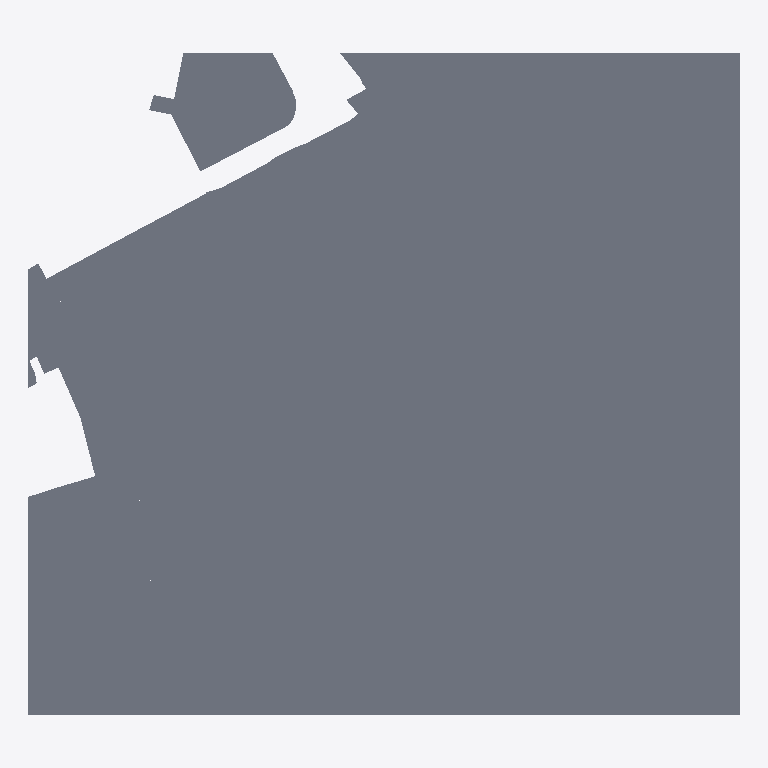
Plan cut of the same IFC building model at storey 'Storey' (level 0.00 m, cut at 1.40 m), seen from above with north up, elements coloured by IFC class (only those large enough to see are counted): 146 slabs (grey). No cut surface shows.
Extent 880.0 m × 820.0 m × 0.2 m (x, y, z). Storeys (1): Storey at 0.00 m. Elements (165): 164 IfcSlab, 1 IfcBuildingElementProxy.

HEADER;
FILE_DESCRIPTION(('ViewDefinition [CoordinationView]'),'2;1');
FILE_NAME('OMG_KS_Ruimtelijkeplannen-Enkelbestemming.ifc','2022-09-22T09:09:34',('Kaartenservice'),('DigiBase'),'IfcOpenShell','IfcOpenShell','');
FILE_SCHEMA(('IFC2X3'));
ENDSEC;
DATA;
#20=IFCPROJECT('16vU7gEbOHxOP$0aAi4G02',#5,'OMG_KS_Ruimtelijkeplannen-Enkelbestemming.ifc',$,$,$,$,(#11),#19);
#26=IFCSITE('16vYZaEbOHxOP$0aAi4G02',#5,'Site',$,$,#25,$,$,.ELEMENT.,$,$,$,$,$);
#32=IFCBUILDING('16vapoEbOHxOP$0aAi4G02',#5,'Building',$,$,#31,$,$,.ELEMENT.,$,$,$);
#38=IFCBUILDINGSTOREY('16vcxGEbOHxOP$0aAi4G02',#5,'Storey',$,$,#37,$,$,.ELEMENT.,0.0);
#17727=IFCSLAB('1BCgBOEbOHxOP$0aAi4G02',#5,'NL.IMRO.0772.EP1392904945-00',$,$,#14693,#17726,$,.NOTDEFINED.);
#19321=IFCSLAB('1BRkGeEbOHxOP$0aAi4G02',#5,'NL.IMRO.0772.EP2392906779-00',$,$,#19053,#19320,$,.NOTDEFINED.);
#13571=IFCSLAB('1B5voGEbOHxOP$0aAi4G02',#5,'NL.IMRO.0772.EP5392906784-00',$,$,#12707,#13570,$,.NOTDEFINED.);
#17902=IFCSLAB('1BMm3KEbOHxOP$0aAi4G02',#5,'NL.IMRO.0772.EP1392906774-00',$,$,#17823,#17901,$,.NOTDEFINED.);
#14670=IFCSLAB('1B9BI4EbOHxOP$0aAi4G02',#5,'NL.IMRO.0772.EP7392906789-00',$,$,#13633,#14669,$,.NOTDEFINED.);
#24039=IFCSLAB('1Bqg58EbOHxOP$0aAi4G02',#5,'NL.IMRO.0772.EP129476441284-00',$,$,#23583,#24038,$,.NOTDEFINED.);
#31341=IFCSLAB('1BsqKUEbOHxOP$0aAi4G02',#5,'NL.IMRO.0772.EP4538003477-00',$,$,#24375,#31340,$,.NOTDEFINED.);
#24352=IFCSLAB('1BsSx8EbOHxOP$0aAi4G02',#5,'NL.IMRO.0772.EP565476442139-00',$,$,#24247,#24351,$,.NOTDEFINED.);
#48053=IFCSLAB('1Cy1jGEbOHxOP$0aAi4G02',#5,'NL.IMRO.0772.EP24492265983-00',$,$,#43448,#48052,$,.NOTDEFINED.);
#42703=IFCSLAB('1CveQUEbOHxOP$0aAi4G02',#5,'NL.IMRO.0772.EP2381861333-00',$,$,#42652,#42702,$,.NOTDEFINED.);
#2832=IFCSLAB('1AKX84EbOHxOP$0aAi4G02',#5,'NL.IMRO.0772.EP13253985103-00',$,$,#255,#2831,$,.NOTDEFINED.);
#18054=IFCSLAB('1BNAiUEbOHxOP$0aAi4G02',#5,'NL.IMRO.0772.EP6392906787-00',$,$,#17925,#18053,$,.NOTDEFINED.);
#17800=IFCSLAB('1BMPoeEbOHxOP$0aAi4G02',#5,'NL.IMRO.0772.EP12385464243-00',$,$,#17750,#17799,$,.NOTDEFINED.);
#48563=IFCSLAB('1D87ACEbOHxOP$0aAi4G02',#5,'NL.IMRO.0772.EP599476442207-00',$,$,#48268,#48562,$,.NOTDEFINED.);
#4597=IFCSLAB('1Aa1BKEbOHxOP$0aAi4G02',#5,'NL.IMRO.0772.EP38234369086-00',$,$,#4155,#4596,$,.NOTDEFINED.);
#4054=IFCSLAB('1AZAoOEbOHxOP$0aAi4G02',#5,'NL.IMRO.0772.EP4234368960-00',$,$,#3997,#4053,$,.NOTDEFINED.);
#7260=IFCSLAB('1AiR4oEbOHxOP$0aAi4G02',#5,'NL.IMRO.0772.EP1247935668-00',$,$,#7163,#7259,$,.NOTDEFINED.);
#19030=IFCSLAB('1BQWGIEbOHxOP$0aAi4G02',#5,'NL.IMRO.0772.EP3392906780-00',$,$,#18792,#19029,$,.NOTDEFINED.);
#9675=IFCSLAB('1AuzmqEbOHxOP$0aAi4G02',#5,'NL.IMRO.0772.EP3234368948-00',$,$,#9588,#9674,$,.NOTDEFINED.);
#9320=IFCSLAB('1AqzyAEbOHxOP$0aAi4G02',#5,'NL.IMRO.0772.EP29234369045-00',$,$,#8927,#9319,$,.NOTDEFINED.);
#32143=IFCSLAB('1CCtBAEbOHxOP$0aAi4G02',#5,'NL.IMRO.0772.EP1514477490-00',$,$,#31801,#32142,$,.NOTDEFINED.);
#3974=IFCSLAB('1ASvnEEbOHxOP$0aAi4G02',#5,'NL.IMRO.0772.EP11247575030-00',$,$,#2859,#3973,$,.NOTDEFINED.);
#31488=IFCSLAB('1CBCsAEbOHxOP$0aAi4G02',#5,'NL.IMRO.0772.EP563476442128-00',$,$,#31454,#31487,$,.NOTDEFINED.);
#5631=IFCSLAB('1AchwWEbOHxOP$0aAi4G02',#5,'NL.IMRO.0772.EP5247574801-00',$,$,#5139,#5630,$,.NOTDEFINED.);
#35923=IFCSLAB('1CUapMEbOHxOP$0aAi4G02',#5,'NL.IMRO.0772.EP605476442215-00',$,$,#35865,#35922,$,.NOTDEFINED.);
#18318=IFCSLAB('1BNwbUEbOHxOP$0aAi4G02',#5,'NL.IMRO.0772.EP11385464241-00',$,$,#18077,#18317,$,.NOTDEFINED.);
#20291=IFCSLAB('1BWANmEbOHxOP$0aAi4G02',#5,'NL.IMRO.0772.EP596449147304-00',$,$,#19711,#20290,$,.NOTDEFINED.);
#20737=IFCSLAB('1BbR58EbOHxOP$0aAi4G02',#5,'NL.IMRO.0772.EP791449148008-00',$,$,#20676,#20736,$,.NOTDEFINED.);
#9524=IFCSLAB('1Au55eEbOHxOP$0aAi4G02',#5,'NL.IMRO.0772.EP6234368967-00',$,$,#9492,#9523,$,.NOTDEFINED.);
#19688=IFCSLAB('1BVq8eEbOHxOP$0aAi4G02',#5,'NL.IMRO.0772.EP694449147650-00',$,$,#19658,#19687,$,.NOTDEFINED.);
#31538=IFCSLAB('1CBPf4EbOHxOP$0aAi4G02',#5,'NL.IMRO.0772.EP564476442130-00',$,$,#31515,#31537,$,.NOTDEFINED.);
#35702=IFCSLAB('1CTYFWEbOHxOP$0aAi4G02',#5,'NL.IMRO.0772.EP603476442212-00',$,$,#35665,#35701,$,.NOTDEFINED.);
#18769=IFCSLAB('1BOsMeEbOHxOP$0aAi4G02',#5,'NL.IMRO.0772.EP10385464235-00',$,$,#18341,#18768,$,.NOTDEFINED.);
#33771=IFCSLAB('1CKlPUEbOHxOP$0aAi4G02',#5,'NL.IMRO.0772.EP59476441113-00',$,$,#33718,#33770,$,.NOTDEFINED.);
#8059=IFCSLAB('1AlSveEbOHxOP$0aAi4G02',#5,'NL.IMRO.0772.EP28234369043-00',$,$,#7906,#8058,$,.NOTDEFINED.);
#20474=IFCSLAB('1BZCvwEbOHxOP$0aAi4G02',#5,'NL.IMRO.0772.EP785449148000-00',$,$,#20401,#20473,$,.NOTDEFINED.);
#12684=IFCSLAB('1B2MckEbOHxOP$0aAi4G02',#5,'NL.IMRO.0772.EP719476442671-00',$,$,#11589,#12683,$,.NOTDEFINED.);
#38181=IFCSLAB('1CbEzQEbOHxOP$0aAi4G02',#5,'NL.IMRO.0772.EP784449147999-00',$,$,#37662,#38180,$,.NOTDEFINED.);
#33617=IFCSLAB('1CJkl2EbOHxOP$0aAi4G02',#5,'NL.IMRO.0772.EP160476441344-00',$,$,#33588,#33616,$,.NOTDEFINED.);
#19432=IFCSLAB('1BTUB8EbOHxOP$0aAi4G02',#5,'NL.IMRO.0772.EP770449147975-00',$,$,#19385,#19431,$,.NOTDEFINED.);
#20378=IFCSLAB('1BYijwEbOHxOP$0aAi4G02',#5,'NL.IMRO.0772.EP772449147978-00',$,$,#20314,#20377,$,.NOTDEFINED.);
#4128=IFCSLAB('1AZiQ6EbOHxOP$0aAi4G02',#5,'NL.IMRO.0772.EP6247574863-00',$,$,#4081,#4127,$,.NOTDEFINED.);
#8904=IFCSLAB('1Apd_SEbOHxOP$0aAi4G02',#5,'NL.IMRO.0772.EP35234369074-00',$,$,#8678,#8903,$,.NOTDEFINED.);
#39032=IFCSLAB('1CgUMkEbOHxOP$0aAi4G02',#5,'NL.IMRO.0772.EP786449148002-00',$,$,#38940,#39031,$,.NOTDEFINED.);
#11565=IFCSLAB('1B10OcEbOHxOP$0aAi4G02',#5,'NL.IMRO.0772.EP7226062512-00',$,$,#11252,#11564,$,.NOTDEFINED.);
#43182=IFCSLAB('1CvuG4EbOHxOP$0aAi4G02',#5,'NL.IMRO.0772.EP4396608303-00',$,$,#42726,#43181,$,.NOTDEFINED.);
#11229=IFCSLAB('1A$FXKEbOHxOP$0aAi4G02',#5,'NL.IMRO.0772.EP856449148141-00',$,$,#10899,#11228,$,.NOTDEFINED.);
#40086=IFCSLAB('1Ck_YoEbOHxOP$0aAi4G02',#5,'NL.IMRO.0772.EP773449147980-00',$,$,#39868,#40085,$,.NOTDEFINED.);
#31588=IFCSLAB('1CBe2KEbOHxOP$0aAi4G02',#5,'NL.IMRO.0772.EP157476441339-00',$,$,#31561,#31587,$,.NOTDEFINED.);
#5112=IFCSLAB('1Ab9zwEbOHxOP$0aAi4G02',#5,'NL.IMRO.0772.EP7247574904-00',$,$,#4624,#5111,$,.NOTDEFINED.);
#9469=IFCSLAB('1AsrcSEbOHxOP$0aAi4G02',#5,'NL.IMRO.0772.EP7234368971-00',$,$,#9343,#9468,$,.NOTDEFINED.);
#33837=IFCSLAB('1CL5gAEbOHxOP$0aAi4G02',#5,'NL.IMRO.0772.EP29476441002-00',$,$,#33794,#33836,$,.NOTDEFINED.);
#36928=IFCSLAB('1CYGyAEbOHxOP$0aAi4G02',#5,'NL.IMRO.0772.EP156476441338-00',$,$,#36907,#36927,$,.NOTDEFINED.);
#7339=IFCSLAB('1AisLoEbOHxOP$0aAi4G02',#5,'NL.IMRO.0772.EP30234369046-00',$,$,#7283,#7338,$,.NOTDEFINED.);
#42489=IFCSLAB('1Cu4c2EbOHxOP$0aAi4G02',#5,'NL.IMRO.0772.EP602476442211-00',$,$,#42093,#42488,$,.NOTDEFINED.);
#8165=IFCSLAB('1Amk28EbOHxOP$0aAi4G02',#5,'NL.IMRO.0772.EP1253021014-00',$,$,#8130,#8164,$,.NOTDEFINED.);
#31778=IFCSLAB('1CCil2EbOHxOP$0aAi4G02',#5,'NL.IMRO.0772.EP593476442199-00',$,$,#31754,#31777,$,.NOTDEFINED.);
#35803=IFCSLAB('1CU6F6EbOHxOP$0aAi4G02',#5,'NL.IMRO.0772.EP606476442217-00',$,$,#35765,#35802,$,.NOTDEFINED.);
#35642=IFCSLAB('1CTEtqEbOHxOP$0aAi4G02',#5,'NL.IMRO.0772.EP736476442794-00',$,$,#35626,#35641,$,.NOTDEFINED.);
#6601=IFCSLAB('1Ae27YEbOHxOP$0aAi4G02',#5,'NL.IMRO.0772.EP6252688239-00',$,$,#5654,#6600,$,.NOTDEFINED.);
#13610=IFCSLAB('1B910GEbOHxOP$0aAi4G02',#5,'NL.IMRO.0772.EP4392906781-00',$,$,#13594,#13609,$,.NOTDEFINED.);
#23025=IFCSLAB('1BomOOEbOHxOP$0aAi4G02',#5,'NL.IMRO.0772.EP591476442196-00',$,$,#23006,#23024,$,.NOTDEFINED.);
#37639=IFCSLAB('1CZbhSEbOHxOP$0aAi4G02',#5,'NL.IMRO.0772.EP601449147312-00',$,$,#37140,#37638,$,.NOTDEFINED.);
#37117=IFCSLAB('1CZEgoEbOHxOP$0aAi4G02',#5,'NL.IMRO.0772.EP767449147971-00',$,$,#37075,#37116,$,.NOTDEFINED.);
#39123=IFCSLAB('1ChHKwEbOHxOP$0aAi4G02',#5,'NL.IMRO.0772.EP692449147614-00',$,$,#39101,#39122,$,.NOTDEFINED.);
#39796=IFCSLAB('1CjU3AEbOHxOP$0aAi4G02',#5,'NL.IMRO.0772.EP783449147998-00',$,$,#39501,#39795,$,.NOTDEFINED.);
#43341=IFCSLAB('1CxYAMEbOHxOP$0aAi4G02',#5,'NL.IMRO.0772.EP67225981231-00',$,$,#43323,#43340,$,.NOTDEFINED.);
#43425=IFCSLAB('1CxrSGEbOHxOP$0aAi4G02',#5,'NL.IMRO.0772.EP1079449149072-00',$,$,#43403,#43424,$,.NOTDEFINED.);
#40377=IFCSLAB('1CnEp8EbOHxOP$0aAi4G02',#5,'NL.IMRO.0772.EP171485865243-00',$,$,#40352,#40376,$,.NOTDEFINED.);
#10419=IFCSLAB('1AvpDIEbOHxOP$0aAi4G02',#5,'NL.IMRO.0772.EP2496756582-00',$,$,#9698,#10418,$,.NOTDEFINED.);
#22457=IFCSLAB('1Bjx54EbOHxOP$0aAi4G02',#5,'NL.IMRO.0772.EP597449147306-00',$,$,#22215,#22456,$,.NOTDEFINED.);
#34083=IFCSLAB('1CMNv8EbOHxOP$0aAi4G02',#5,'NL.IMRO.0772.EP64476441121-00',$,$,#34051,#34082,$,.NOTDEFINED.);
#38917=IFCSLAB('1Cdek_EbOHxOP$0aAi4G02',#5,'NL.IMRO.0772.EP660449147516-00',$,$,#38204,#38916,$,.NOTDEFINED.);
#10875=IFCSLAB('1AzVLAEbOHxOP$0aAi4G02',#5,'NL.IMRO.0772.EP247486146555-00',$,$,#10483,#10874,$,.NOTDEFINED.);
#7883=IFCSLAB('1AjMbsEbOHxOP$0aAi4G02',#5,'NL.IMRO.0772.EP8247574909-00',$,$,#7362,#7882,$,.NOTDEFINED.);
#22508=IFCSLAB('1BlQ2QEbOHxOP$0aAi4G02',#5,'NL.IMRO.0772.EP771449147976-00',$,$,#22480,#22507,$,.NOTDEFINED.);
#21570=IFCSLAB('1BfkocEbOHxOP$0aAi4G02',#5,'NL.IMRO.0772.EP663449147522-00',$,$,#21541,#21569,$,.NOTDEFINED.);
#40547=IFCSLAB('1CoUVSEbOHxOP$0aAi4G02',#5,'NL.IMRO.0772.EP170476441361-00',$,$,#40527,#40546,$,.NOTDEFINED.);
#40427=IFCSLAB('1CneRcEbOHxOP$0aAi4G02',#5,'NL.IMRO.0772.EP1089449149582-00',$,$,#40400,#40426,$,.NOTDEFINED.);
#24081=IFCSLAB('1BrodUEbOHxOP$0aAi4G02',#5,'NL.IMRO.0772.EP155476441337-00',$,$,#24062,#24080,$,.NOTDEFINED.);
#22704=IFCSLAB('1Bn13iEbOHxOP$0aAi4G02',#5,'NL.IMRO.0772.EP158476441341-00',$,$,#22666,#22703,$,.NOTDEFINED.);
#40329=IFCSLAB('1CmJhEEbOHxOP$0aAi4G02',#5,'NL.IMRO.0772.EP776449147990-00',$,$,#40109,#40328,$,.NOTDEFINED.);
#33179=IFCSLAB('1CGOTcEbOHxOP$0aAi4G02',#5,'NL.IMRO.0772.EP142476441312-00',$,$,#32959,#33178,$,.NOTDEFINED.);
#32201=IFCSLAB('1CDrd6EbOHxOP$0aAi4G02',#5,'NL.IMRO.0772.EP159476441342-00',$,$,#32166,#32200,$,.NOTDEFINED.);
#39845=IFCSLAB('1Ckaz8EbOHxOP$0aAi4G02',#5,'NL.IMRO.0772.ID139103199-00',$,$,#39819,#39844,$,.NOTDEFINED.);
#19486=IFCSLAB('1BTsCeEbOHxOP$0aAi4G02',#5,'NL.IMRO.0772.EP8449145831-00',$,$,#19455,#19485,$,.NOTDEFINED.);
#8655=IFCSLAB('1AnxVyEbOHxOP$0aAi4G02',#5,'NL.IMRO.0772.EP4252688203-00',$,$,#8232,#8654,$,.NOTDEFINED.);
#31634=IFCSLAB('1CByCeEbOHxOP$0aAi4G02',#5,'NL.IMRO.0772.EP110476441228-00',$,$,#31611,#31633,$,.NOTDEFINED.);
#36374=IFCSLAB('1CUzpWEbOHxOP$0aAi4G02',#5,'NL.IMRO.0772.EP145476441317-00',$,$,#35946,#36373,$,.NOTDEFINED.);
#20653=IFCSLAB('1BardAEbOHxOP$0aAi4G02',#5,'NL.IMRO.0772.EP695449147652-00',$,$,#20624,#20652,$,.NOTDEFINED.);
#41559=IFCSLAB('1Cqj7uEbOHxOP$0aAi4G02',#5,'NL.IMRO.0772.EP148476441322-00',$,$,#41140,#41558,$,.NOTDEFINED.);
#35742=IFCSLAB('1CTsGSEbOHxOP$0aAi4G02',#5,'NL.IMRO.0772.EP168476441357-00',$,$,#35725,#35741,$,.NOTDEFINED.);
#34967=IFCSLAB('1CQ2hiEbOHxOP$0aAi4G02',#5,'NL.IMRO.0772.EP143476441314-00',$,$,#34746,#34966,$,.NOTDEFINED.);
#36884=IFCSLAB('1CXKoeEbOHxOP$0aAi4G02',#5,'NL.IMRO.0772.EP169476441359-00',$,$,#36551,#36883,$,.NOTDEFINED.);
#33565=IFCSLAB('1CJ8AmEbOHxOP$0aAi4G02',#5,'NL.IMRO.0772.EP2253021017-00',$,$,#33545,#33564,$,.NOTDEFINED.);
#23560=IFCSLAB('1Bp8kgEbOHxOP$0aAi4G02',#5,'NL.IMRO.0772.EP140476441309-00',$,$,#23048,#23559,$,.NOTDEFINED.);
#22153=IFCSLAB('1BgxToEbOHxOP$0aAi4G02',#5,'NL.IMRO.0772.EP661449147517-00',$,$,#21643,#22152,$,.NOTDEFINED.);
#19635=IFCSLAB('1BV9sOEbOHxOP$0aAi4G02',#5,'NL.IMRO.0772.ID182103210-00',$,$,#19613,#19634,$,.NOTDEFINED.);
#41116=IFCSLAB('1CpP7KEbOHxOP$0aAi4G02',#5,'NL.IMRO.0772.EP175476441369-00',$,$,#40707,#41115,$,.NOTDEFINED.);
#8107=IFCSLAB('1AmTCKEbOHxOP$0aAi4G02',#5,'NL.IMRO.0772.EP3253021020-00',$,$,#8082,#8106,$,.NOTDEFINED.);
#39435=IFCSLAB('1CiG72EbOHxOP$0aAi4G02',#5,'NL.IMRO.0772.EP775449147989-00',$,$,#39247,#39434,$,.NOTDEFINED.);
#34586=IFCSLAB('1CPBBqEbOHxOP$0aAi4G02',#5,'NL.IMRO.0772.EP167476441355-00',$,$,#34561,#34585,$,.NOTDEFINED.);
#34028=IFCSLAB('1CLismEbOHxOP$0aAi4G02',#5,'NL.IMRO.0772.EP144476441316-00',$,$,#33906,#34027,$,.NOTDEFINED.);
#21616=IFCSLAB('1BgGmgEbOHxOP$0aAi4G02',#5,'NL.IMRO.0772.EP160449146304-00',$,$,#21593,#21615,$,.NOTDEFINED.);
#9565=IFCSLAB('1AuNi6EbOHxOP$0aAi4G02',#5,'NL.IMRO.0772.EP5234368965-00',$,$,#9547,#9564,$,.NOTDEFINED.);
#10460=IFCSLAB('1AyzAwEbOHxOP$0aAi4G02',#5,'NL.IMRO.0772.EP3496756587-00',$,$,#10442,#10459,$,.NOTDEFINED.);
#40504=IFCSLAB('1Co9psEbOHxOP$0aAi4G02',#5,'NL.IMRO.0772.EP604476442214-00',$,$,#40488,#40503,$,.NOTDEFINED.);
#32936=IFCSLAB('1CF4AmEbOHxOP$0aAi4G02',#5,'NL.IMRO.0772.EP141476441310-00',$,$,#32517,#32935,$,.NOTDEFINED.);
#40465=IFCSLAB('1CnvrMEbOHxOP$0aAi4G02',#5,'NL.IMRO.0772.EP601476442210-00',$,$,#40450,#40464,$,.NOTDEFINED.);
#32252=IFCSLAB('1CE9ucEbOHxOP$0aAi4G02',#5,'NL.IMRO.0772.EP590476442195-00',$,$,#32224,#32251,$,.NOTDEFINED.);
#22940=IFCSLAB('1Bo49SEbOHxOP$0aAi4G02',#5,'NL.IMRO.0772.EP592476442197-00',$,$,#22914,#22939,$,.NOTDEFINED.);
#33883=IFCSLAB('1CLTKiEbOHxOP$0aAi4G02',#5,'NL.IMRO.0772.EP48476441067-00',$,$,#33860,#33882,$,.NOTDEFINED.);
#22983=IFCSLAB('1BoSFeEbOHxOP$0aAi4G02',#5,'NL.IMRO.0772.EP138476441305-00',$,$,#22963,#22982,$,.NOTDEFINED.);
#39078=IFCSLAB('1CgybaEbOHxOP$0aAi4G02',#5,'NL.IMRO.0772.EP693449147648-00',$,$,#39055,#39077,$,.NOTDEFINED.);
#39224=IFCSLAB('1Ch_NuEbOHxOP$0aAi4G02',#5,'NL.IMRO.0772.EP768449147972-00',$,$,#39205,#39223,$,.NOTDEFINED.);
#39182=IFCSLAB('1CheuuEbOHxOP$0aAi4G02',#5,'NL.IMRO.0772.ID167103217-00',$,$,#39150,#39181,$,.NOTDEFINED.);
#19590=IFCSLAB('1BUkTuEbOHxOP$0aAi4G02',#5,'NL.IMRO.0772.EP3449145817-00',$,$,#19566,#19589,$,.NOTDEFINED.);
#7140=IFCSLAB('1AgviSEbOHxOP$0aAi4G02',#5,'NL.IMRO.0772.EP5252688204-00',$,$,#6624,#7139,$,.NOTDEFINED.);
#31677=IFCSLAB('1CCDFuEbOHxOP$0aAi4G02',#5,'NL.IMRO.0772.EP134476441299-00',$,$,#31657,#31676,$,.NOTDEFINED.);
#31431=IFCSLAB('1CAv$cEbOHxOP$0aAi4G02',#5,'NL.IMRO.0772.EP133476441296-00',$,$,#31411,#31430,$,.NOTDEFINED.);
#20783=IFCSLAB('1Bc1K0EbOHxOP$0aAi4G02',#5,'NL.IMRO.0772.EP662449147521-00',$,$,#20760,#20782,$,.NOTDEFINED.);
#42070=IFCSLAB('1Ctr10EbOHxOP$0aAi4G02',#5,'NL.IMRO.0772.EP150476441326-00',$,$,#42021,#42069,$,.NOTDEFINED.);
#21518=IFCSLAB('1BcI3uEbOHxOP$0aAi4G02',#5,'NL.IMRO.0772.EP600449147311-00',$,$,#20806,#21517,$,.NOTDEFINED.);
#22747=IFCSLAB('1BnNhMEbOHxOP$0aAi4G02',#5,'NL.IMRO.0772.EP136476441303-00',$,$,#22727,#22746,$,.NOTDEFINED.);
#19539=IFCSLAB('1BUMBMEbOHxOP$0aAi4G02',#5,'NL.IMRO.0772.EP664449147524-00',$,$,#19513,#19538,$,.NOTDEFINED.);
#22891=IFCSLAB('1Bnd1OEbOHxOP$0aAi4G02',#5,'NL.IMRO.0772.EP135476441300-00',$,$,#22770,#22890,$,.NOTDEFINED.);
#32494=IFCSLAB('1CERVyEbOHxOP$0aAi4G02',#5,'NL.IMRO.0772.EP137476441304-00',$,$,#32275,#32493,$,.NOTDEFINED.);
#31388=IFCSLAB('1CAivUEbOHxOP$0aAi4G02',#5,'NL.IMRO.0772.EP132476441295-00',$,$,#31366,#31387,$,.NOTDEFINED.);
#33300=IFCSLAB('1CHjGoEbOHxOP$0aAi4G02',#5,'NL.IMRO.0772.EP152476441333-00',$,$,#33280,#33299,$,.NOTDEFINED.);
#24224=IFCSLAB('1Bs0MEEbOHxOP$0aAi4G02',#5,'NL.IMRO.0772.EP139476441307-00',$,$,#24104,#24223,$,.NOTDEFINED.);
#31731=IFCSLAB('1CCRdGEbOHxOP$0aAi4G02',#5,'NL.IMRO.0772.EP112476441233-00',$,$,#31700,#31730,$,.NOTDEFINED.);
#20517=IFCSLAB('1BZusaEbOHxOP$0aAi4G02',#5,'NL.IMRO.0772.EP5449145823-00',$,$,#20497,#20516,$,.NOTDEFINED.);
#33257=IFCSLAB('1CHS2wEbOHxOP$0aAi4G02',#5,'NL.IMRO.0772.EP589476442193-00',$,$,#33242,#33256,$,.NOTDEFINED.);
#41998=IFCSLAB('1CryxsEbOHxOP$0aAi4G02',#5,'NL.IMRO.0772.EP149476441323-00',$,$,#41582,#41997,$,.NOTDEFINED.);
#33341=IFCSLAB('1CHw3EEbOHxOP$0aAi4G02',#5,'NL.IMRO.0772.EP35476441016-00',$,$,#33323,#33340,$,.NOTDEFINED.);
#43300=IFCSLAB('1CxJUCEbOHxOP$0aAi4G02',#5,'NL.IMRO.0772.EP65225981097-00',$,$,#43281,#43299,$,.NOTDEFINED.);
#8209=IFCSLAB('1AnP2AEbOHxOP$0aAi4G02',#5,'NL.IMRO.0772.EP55234370547-00',$,$,#8188,#8208,$,.NOTDEFINED.);
#20601=IFCSLAB('1BaAWGEbOHxOP$0aAi4G02',#5,'NL.IMRO.0772.EP577449147270-00',$,$,#20540,#20600,$,.NOTDEFINED.);
#19362=IFCSLAB('1BT8laEbOHxOP$0aAi4G02',#5,'NL.IMRO.0772.EP599449147308-00',$,$,#19344,#19361,$,.NOTDEFINED.);
#43258=IFCSLAB('1Cx694EbOHxOP$0aAi4G02',#5,'NL.IMRO.0772.EP2396608294-00',$,$,#43205,#43257,$,.NOTDEFINED.);
#22643=IFCSLAB('1Bm672EbOHxOP$0aAi4G02',#5,'NL.IMRO.0772.EP598449147307-00',$,$,#22531,#22642,$,.NOTDEFINED.);
#39478=IFCSLAB('1CjBYAEbOHxOP$0aAi4G02',#5,'NL.IMRO.0772.EP665449147532-00',$,$,#39458,#39477,$,.NOTDEFINED.);
#22192=IFCSLAB('1BjXccEbOHxOP$0aAi4G02',#5,'NL.IMRO.0772.EP659449147514-00',$,$,#22176,#22191,$,.NOTDEFINED.);
#35603=IFCSLAB('1CR3XiEbOHxOP$0aAi4G02',#5,'NL.IMRO.0772.EP147476441321-00',$,$,#34990,#35602,$,.NOTDEFINED.);
#34538=IFCSLAB('1CO2i8EbOHxOP$0aAi4G02',#5,'NL.IMRO.0772.EP161476441346-00',$,$,#34226,#34537,$,.NOTDEFINED.);
#33219=IFCSLAB('1CH7QwEbOHxOP$0aAi4G02',#5,'NL.IMRO.0772.EP588476442191-00',$,$,#33202,#33218,$,.NOTDEFINED.);
ENDSEC;
